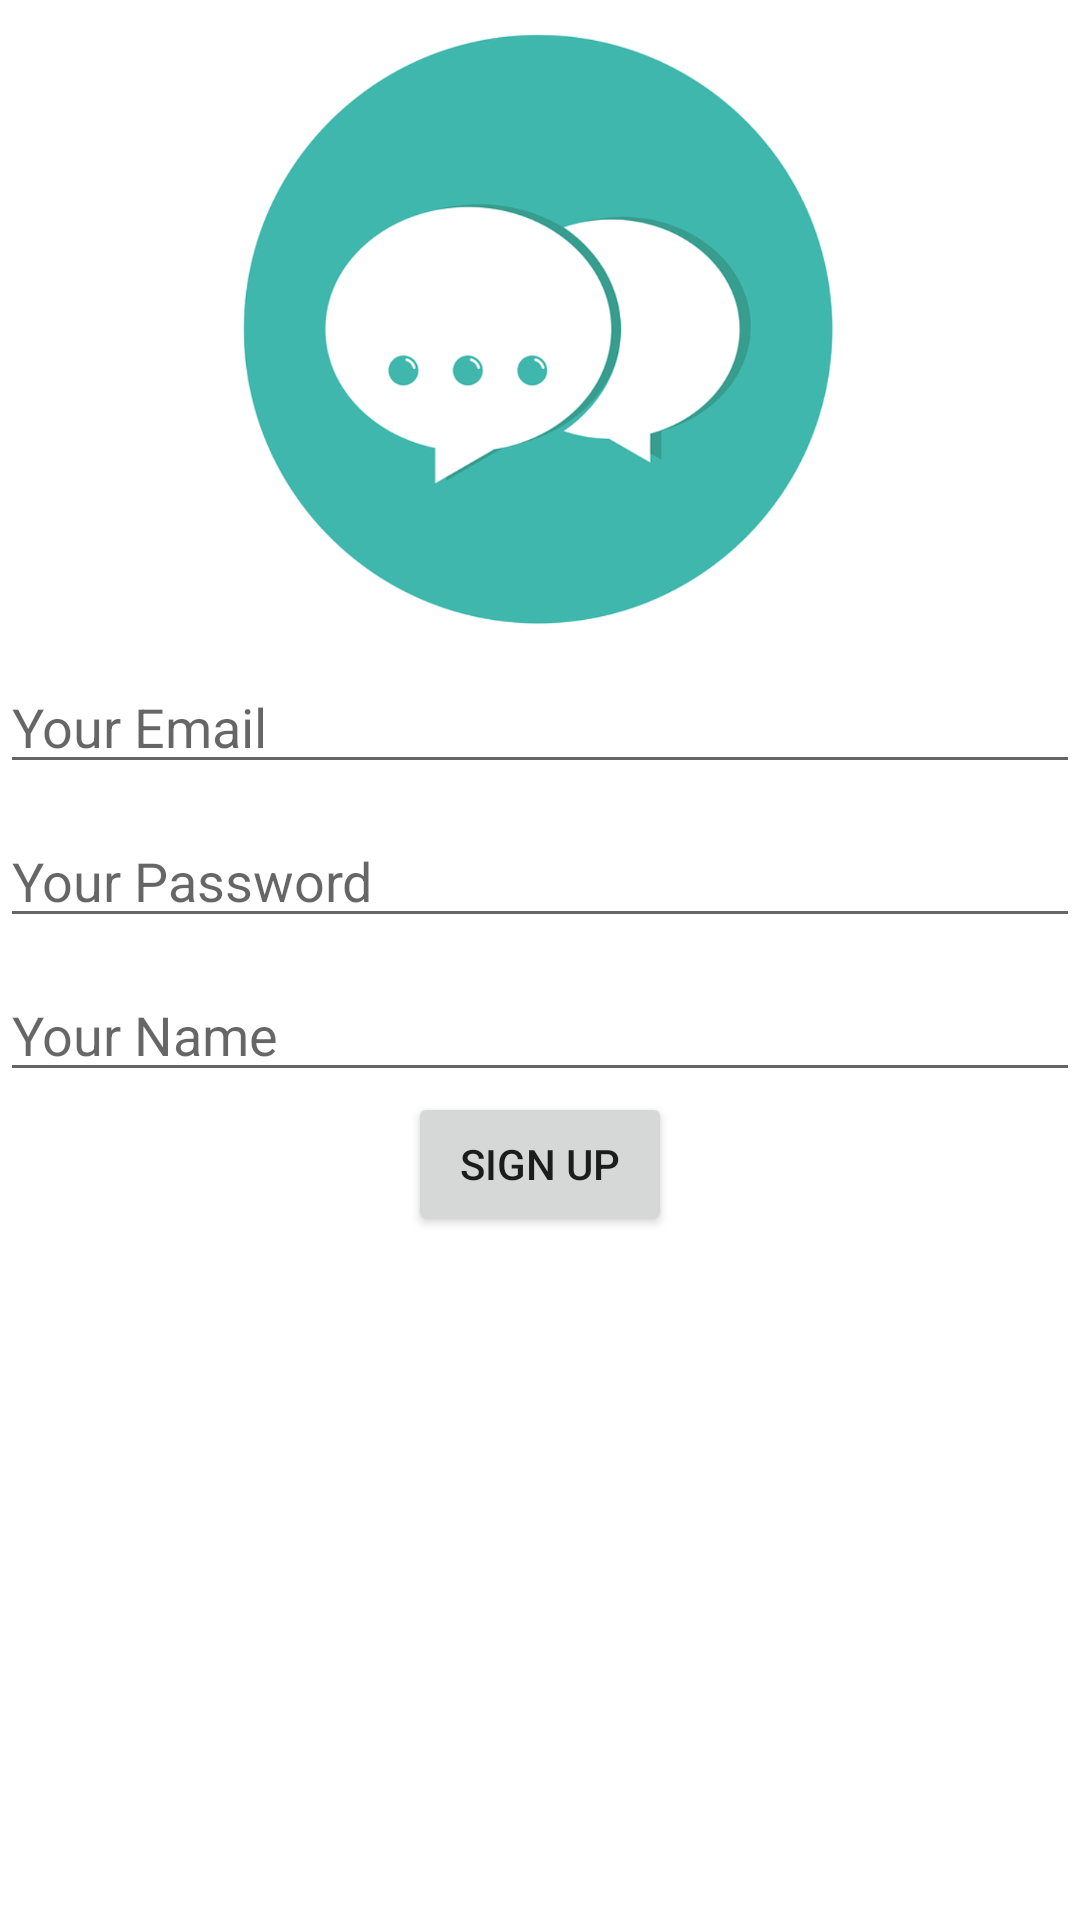

Write the Android layout XML for this screen, with the resource values it uses.
<!-- AndroidManifest.xml: application theme Theme.Chatv3 -->
<!-- res/layout/activity_sing_in.xml -->
<?xml version="1.0" encoding="utf-8"?>
<LinearLayout xmlns:android="http://schemas.android.com/apk/res/android"
    xmlns:app="http://schemas.android.com/apk/res-auto"
    xmlns:tools="http://schemas.android.com/tools"
    android:orientation="vertical"
    android:layout_width="match_parent"
    android:layout_height="match_parent"
    tools:context=".SingInActivity">
    <ImageView
        android:layout_width="200dp"
        android:layout_height="200dp"
        android:src="@drawable/logo"
        android:layout_gravity="center"
        android:layout_marginTop="10dp"/>

    <EditText
        android:id="@+id/etEmail"
        android:inputType="textEmailAddress"
        android:hint="Your Email"
        android:layout_marginTop="10dp"
        android:layout_width="match_parent"
        android:layout_height="wrap_content" />
    <EditText
        android:id="@+id/etPassword"
        android:inputType="textPassword"
        android:hint="Your Password"
        android:layout_marginTop="10dp"
        android:layout_width="match_parent"
        android:layout_height="wrap_content" />
    <EditText
        android:id="@+id/etNewUserDisplayName"
        android:inputType="textPersonName"
        android:hint="Your Name"
        android:layout_marginTop="10dp"
        android:layout_width="match_parent"
        android:layout_height="wrap_content" />
    <Button
        android:id="@+id/signUpLogInButton"
        android:layout_gravity="center"
        android:text="Sign Up"
        android:layout_width="wrap_content"
        android:layout_height="wrap_content"/>



</LinearLayout>
<!-- resources referenced by this layout -->
<resources>
  <!-- drawable logo: png bitmap (drawable-v24, 91952 bytes) -->
  <style name="Theme.Chatv3" parent="Theme.MaterialComponents.DayNight.DarkActionBar">
          
          <item name="colorPrimary">@color/purple_500</item>
          <item name="colorPrimaryVariant">@color/purple_700</item>
          <item name="colorOnPrimary">@color/white</item>
          
          <item name="colorSecondary">@color/teal_200</item>
          <item name="colorSecondaryVariant">@color/teal_700</item>
          <item name="colorOnSecondary">@color/black</item>
          
          <item name="android:statusBarColor" tools:targetApi="l">?attr/colorPrimaryVariant</item>
          
      </style>
  <!-- not gathered from this repository: default colours our renderer supplied (Android Studio template values) -->
  <color name="purple_500">#FF6200EE</color>
  <color name="purple_700">#FF3700B3</color>
  <color name="teal_200">#FF03DAC5</color>
  <color name="teal_700">#FF018786</color>
  <color name="black">#FF000000</color>
  <color name="white">#FFFFFFFF</color>
</resources>
